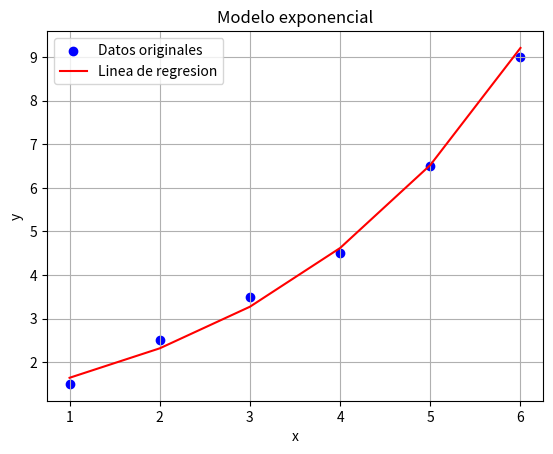

Write the Python code that produced this figure.
import matplotlib.pyplot as plt
import numpy as np


x = [1, 2, 3, 4, 5, 6]
y = [1.5, 2.5, 3.5,4.5,6.5,9]
x=np.array(x)
y=np.array(y)

y_log=np.log(y)
xy=np.sum(x*y_log)
x2=np.sum(x**2)


a1=((len(x)*xy)-sum(x)*sum(y_log))/((len(x)*(x2))-sum(x)**2)
a0=(sum(y_log)/len(y_log))-a1*(sum(x)/len(x))

alpha=np.exp(a0)
beta=a1

y_pred = alpha*(np.exp(beta*x))

Sr = np.sum((y - y_pred) ** 2)  
St = np.sum((y - np.mean(y)) ** 2)  
Sy = np.sqrt(St / (len(x) - 1))         
Sy_x = np.sqrt(Sr / (len(x) - 2))       
r2 = (St - Sr) / St                     
r = np.sqrt(r2) * 100

print(f"Desviacion estandar(Sy): {Sy}")
print(f"Error estandar de la estimacion(Sy/x): {Sy_x}")
print(f"Coeficiente de determinacion(r^2): {r2}")
print(f"Coeficiente de correlacion(r): {r}%")
plt.scatter(x, y, color='b', label=f'Datos originales')
plt.plot(x, y_pred, color='r', label=f'Linea de regresion')
plt.title('Modelo exponencial')
plt.xlabel('x')
plt.ylabel('y')
plt.grid(True)
plt.legend()
plt.show()
